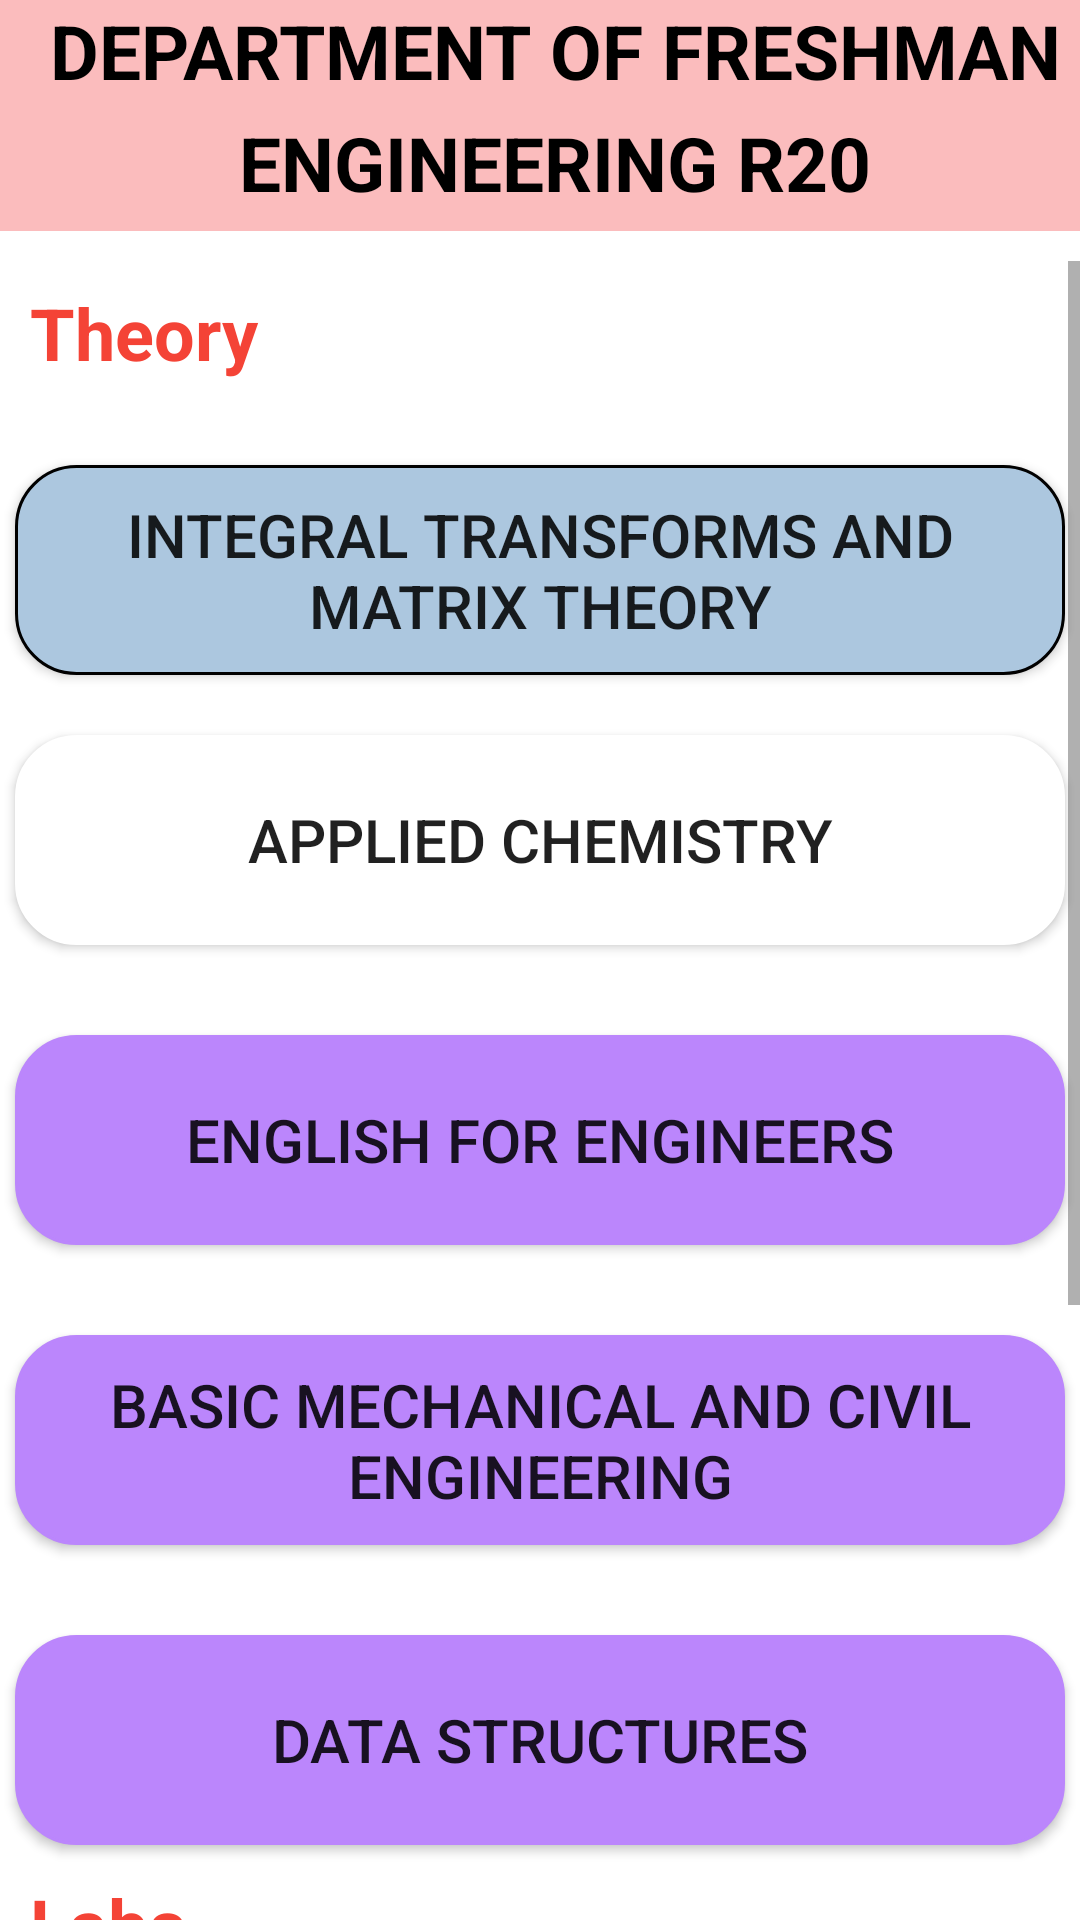

Write the Android layout XML for this screen, with the resource values it uses.
<!-- AndroidManifest.xml: fallback theme Theme.MaterialComponents.DayNight.NoActionBar -->
<!-- res/layout/cse_sem2.xml -->
<?xml version="1.0" encoding="utf-8"?>
<androidx.constraintlayout.widget.ConstraintLayout xmlns:android="http://schemas.android.com/apk/res/android"
    xmlns:app="http://schemas.android.com/apk/res-auto"
    xmlns:tools="http://schemas.android.com/tools"
    android:layout_width="match_parent"
    android:layout_height="match_parent">
    <LinearLayout
        android:layout_width="match_parent" android:layout_height="match_parent" tools:context=".ai_sem1" android:orientation="vertical">

        <TextView
            android:id="@+id/t1"
            android:layout_width="match_parent"
            android:layout_height="77dp"
            android:background="#FBBCBD"
            android:gravity="center"
            android:lineSpacingExtra="8sp"
            android:paddingLeft="10sp"
            android:text="@string/depart"
            android:textAllCaps="true"
            android:textColor="#000"
            android:textSize="25sp"
            android:textStyle="bold" />

        <ScrollView
            android:id="@+id/scrollView"
            android:layout_width="fill_parent"
            android:layout_height="match_parent"
            android:layout_marginTop="10dp">

            <LinearLayout
                android:layout_width="fill_parent"
                android:layout_height="wrap_content"
                android:orientation="vertical"
                android:paddingBottom="10dp">

                <TextView
                    android:id="@+id/t2"
                    android:layout_width="match_parent"
                    android:layout_height="38dp"
                    android:layout_marginTop="5sp"
                    android:layout_marginBottom="5sp"
                    android:capitalize="none"
                    android:gravity="center_vertical"
                    android:paddingLeft="10sp"
                    android:text="@string/th"
                    android:textColor="#F44336"
                    android:textSize="24sp"
                    android:textStyle="bold" />

                <Button
                    android:id="@+id/b1"
                    android:layout_width="350dp"
                    android:layout_height="70dp"
                    android:layout_gravity="center_horizontal|center_vertical"
                    android:layout_marginTop="20dp"
                    android:layout_marginBottom="10dp"
                    android:background="@drawable/radius"
                    android:shadowRadius="10"
                    android:text="@string/itmt"
                    android:textSize="20sp" />

                <Button
                    android:id="@+id/b2"
                    android:layout_width="350dp"
                    android:layout_height="70dp"
                    android:layout_gravity="center_vertical|center_horizontal"
                    android:layout_marginTop="10dp"
                    android:layout_marginBottom="10dp"
                    android:background="@drawable/radius1"
                    android:text="@string/appliedchemistry"
                    android:textSize="20sp"
                    app:backgroundTint="@color/white" />

                <Button
                    android:id="@+id/b3"
                    android:layout_width="350dp"
                    android:layout_height="70dp"
                    android:layout_gravity="center_horizontal|center_vertical"
                    android:layout_marginTop="20dp"
                    android:layout_marginBottom="10dp"
                    android:background="@drawable/radius2"
                    android:shadowRadius="10"
                    android:text="@string/english"
                    android:textSize="20sp"
                    app:backgroundTint="@color/purple_200" />

                <Button
                    android:id="@+id/b4"
                    android:layout_width="350dp"
                    android:layout_height="70dp"
                    android:layout_gravity="center_horizontal|center_vertical"
                    android:layout_marginTop="20dp"
                    android:layout_marginBottom="10dp"
                    android:background="@drawable/radius3"
                    android:shadowRadius="10"
                    android:text="@string/bmce"
                    android:textSize="20sp"
                    app:backgroundTint="@color/purple_200" />

                <Button
                    android:id="@+id/b5"
                    android:layout_width="350dp"
                    android:layout_height="70dp"
                    android:layout_gravity="center_horizontal|center_vertical"
                    android:layout_marginTop="20dp"
                    android:layout_marginBottom="10dp"
                    android:background="@drawable/radius4"
                    android:shadowRadius="10"
                    android:text="@string/dss"
                    android:textSize="20sp"
                    app:backgroundTint="@color/purple_200" />

                <TextView
                    android:id="@+id/t3"
                    android:layout_width="match_parent"
                    android:layout_height="31dp"
                    android:paddingLeft="10sp"
                    android:text="@string/lb"
                    android:textColor="#F44336"
                    android:textSize="24sp"
                    android:textStyle="bold" />

                <Button
                    android:id="@+id/b6"
                    android:layout_width="350dp"
                    android:layout_height="70dp"
                    android:layout_gravity="center_horizontal|center_vertical"
                    android:layout_marginTop="20dp"
                    android:layout_marginBottom="10dp"
                    android:background="@drawable/radius5"
                    android:shadowRadius="10"
                    android:text="@string/chem_lab"
                    android:textSize="20sp"
                    app:backgroundTint="@color/purple_200" />

                <Button
                    android:id="@+id/b7"
                    android:layout_width="350dp"
                    android:layout_height="70dp"
                    android:layout_gravity="center_horizontal|center_vertical"
                    android:layout_marginTop="20dp"
                    android:layout_marginBottom="10dp"
                    android:background="@drawable/radius6"
                    android:shadowRadius="10"
                    android:text="@string/eng_lab"
                    android:textSize="20sp"
                    app:backgroundTint="@color/purple_200" />

                <Button
                    android:id="@+id/b8"
                    android:layout_width="350dp"
                    android:layout_height="70dp"
                    android:layout_gravity="center_horizontal|center_vertical"
                    android:layout_marginTop="20dp"
                    android:layout_marginBottom="10dp"
                    android:background="@drawable/radius7"
                    android:shadowRadius="10"
                    android:text="@string/dsl"
                    android:textSize="20sp"
                    app:backgroundTint="@color/purple_200" />
            </LinearLayout>
        </ScrollView>
    </LinearLayout>
</androidx.constraintlayout.widget.ConstraintLayout>
<!-- resources referenced by this layout -->
<resources>
  <!-- drawable radius1 (drawable) -->
  <?xml version="1.0" encoding="utf-8"?>
  <selector xmlns:android="http://schemas.android.com/apk/res/android">
      <item >
          <shape android:shape="rectangle"  >
              <corners android:radius="20dip" />
              <stroke android:width="1dip" />
              <gradient android:angle="180" android:startColor="#FFE7C7" android:endColor="#FFE7C7"></gradient>
          </shape>
      </item>
  </selector>
  <!-- drawable radius2 (drawable) -->
  <?xml version="1.0" encoding="utf-8"?>
  <selector xmlns:android="http://schemas.android.com/apk/res/android">
      <item >
          <shape android:shape="rectangle"  >
              <corners android:radius="20dip" />
              <stroke android:width="1dip" />
              <gradient android:angle="180" android:startColor="#F9D8D6" android:endColor="#F9D8D6"></gradient>
          </shape>
      </item>
  </selector>
  <!-- drawable radius3 (drawable) -->
  <?xml version="1.0" encoding="utf-8"?>
  <selector xmlns:android="http://schemas.android.com/apk/res/android">
      <item >
          <shape android:shape="rectangle"  >
              <corners android:radius="20dip" />
              <stroke android:width="1dip" />
              <gradient android:angle="180" android:startColor="#EFF9DA" android:endColor="#EFF9DA"></gradient>
          </shape>
      </item>
  </selector>
  <!-- drawable radius4 (drawable) -->
  <?xml version="1.0" encoding="utf-8"?>
  <selector xmlns:android="http://schemas.android.com/apk/res/android">
      <item >
          <shape android:shape="rectangle"  >
              <corners android:radius="20dip" />
              <stroke android:width="1dip" />
              <gradient android:angle="180" android:startColor="#CDF5F6" android:endColor="#CDF5F6"></gradient>
          </shape>
      </item>
  </selector>
  <!-- drawable radius5 (drawable) -->
  <?xml version="1.0" encoding="utf-8"?>
  <selector xmlns:android="http://schemas.android.com/apk/res/android">
      <item >
          <shape android:shape="rectangle"  >
              <corners android:radius="20dip" />
              <stroke android:width="1dip" />
              <gradient android:angle="180" android:startColor="#fcf2b8" android:endColor="#fcf2b8"></gradient>
          </shape>
      </item>
  </selector>
  <!-- drawable radius6 (drawable) -->
  <?xml version="1.0" encoding="utf-8"?>
  <selector xmlns:android="http://schemas.android.com/apk/res/android">
      <item >
          <shape android:shape="rectangle"  >
              <corners android:radius="20dip" />
              <stroke android:width="1dip" />
              <gradient android:angle="180" android:startColor="#fcb8c2" android:endColor="#fcb8c2"></gradient>
          </shape>
      </item>
  </selector>
  <!-- drawable radius7 (drawable) -->
  <?xml version="1.0" encoding="utf-8"?>
  <selector xmlns:android="http://schemas.android.com/apk/res/android">
      <item >
          <shape android:shape="rectangle"  >
              <corners android:radius="20dip" />
              <stroke android:width="1dip" />
              <gradient android:angle="180" android:startColor="#c7dfac" android:endColor="#c7dfac"></gradient>
          </shape>
      </item>
  </selector>
  <string name="appliedchemistry">applied chemistry</string>
  <string name="bmce">Basic mechanical and civil engineering</string>
  <string name="chem_lab">chemistry lab</string>
  <string name="depart">Department of freshman engineering R20 regulation 1 semester</string>
  <string name="dsl">Data structures Lab</string>
  <string name="dss">Data structures</string>
  <string name="eng_lab">english lab</string>
  <string name="english">english for engineers</string>
  <string name="itmt">Integral transforms and Matrix theory</string>
  <string name="lb">Labs</string>
  <string name="th">Theory</string>
  <!-- not gathered from this repository: default colours our renderer supplied (Android Studio template values) -->
  <color name="purple_200">#FFBB86FC</color>
  <color name="white">#FFFFFFFF</color>
</resources>
